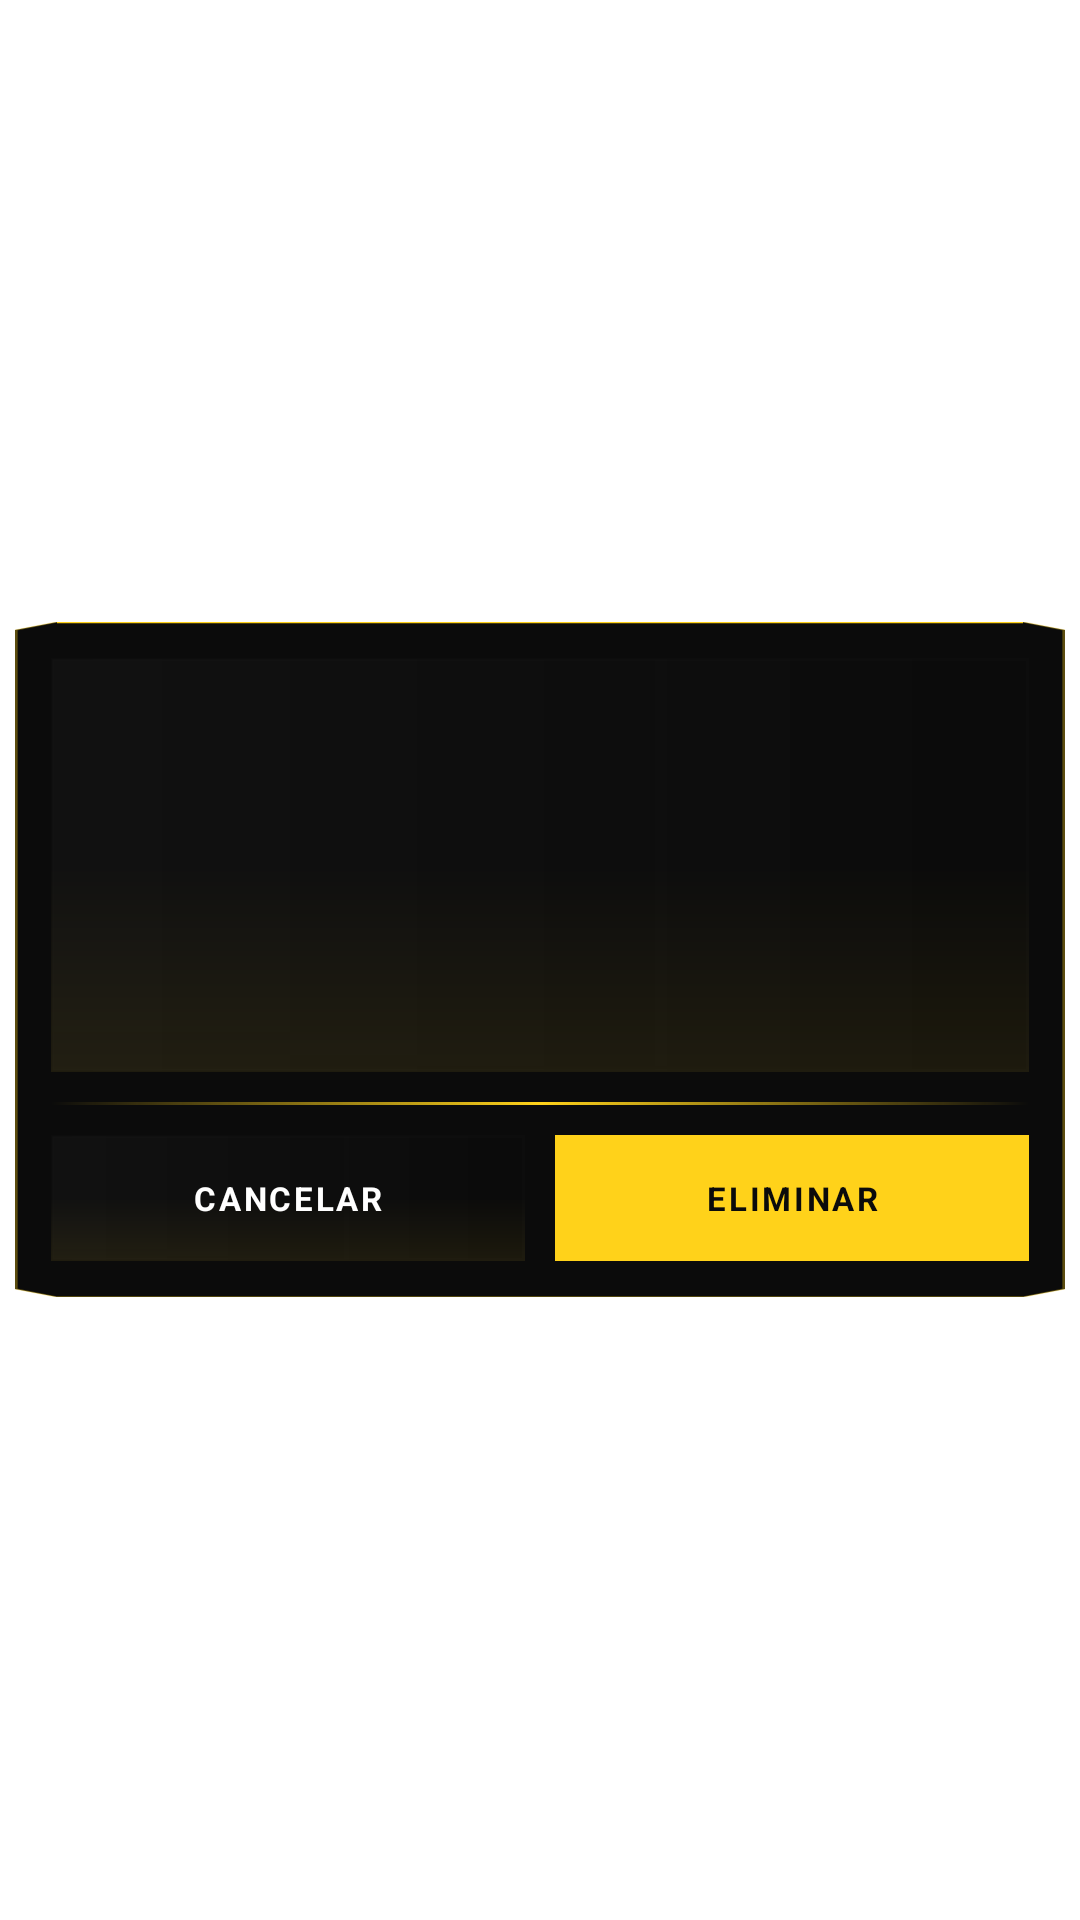

Android layout source for this screen:
<!-- AndroidManifest.xml: application theme Theme.GoldenMousePro -->
<!-- res/layout/cursor_delete.xml -->
<?xml version="1.0" encoding="utf-8"?>
<FrameLayout android:background="@android:color/transparent" android:clipChildren="false" android:clipToPadding="false" android:layout_width="fill_parent" android:layout_height="fill_parent"
  xmlns:android="http://schemas.android.com/apk/res/android">
    <LinearLayout android:layout_gravity="center" android:orientation="vertical" android:id="@id/ventanaEliminarImagen" android:background="@drawable/bg_gamer_panel" android:paddingTop="12.0dip" android:paddingBottom="12.0dip" android:layout_width="350.0dip" android:layout_height="225.0dip" android:paddingStart="12.0dip" android:paddingEnd="12.0dip">
        <FrameLayout android:background="@drawable/bg_setting" android:padding="10.0dip" android:layout_width="fill_parent" android:layout_height="0.0dip" android:layout_weight="1.0">
            <ImageView android:layout_gravity="center" android:id="@id/imgImagenEliminar" android:layout_width="fill_parent" android:layout_height="fill_parent" android:scaleType="fitCenter" android:adjustViewBounds="true" android:contentDescription="Imagen seleccionada para eliminar" />
        </FrameLayout>
        <View android:background="@drawable/bg_gold_line" android:layout_width="fill_parent" android:layout_height="1.0dip" android:layout_marginTop="10.0dip" />
        <LinearLayout android:orientation="horizontal" android:layout_width="fill_parent" android:layout_height="42.0dip" android:layout_marginTop="10.0dip">
            <TextView android:textSize="11.0sp" android:textStyle="bold" android:textColor="#ffffffff" android:gravity="center" android:id="@id/btnCancelarEliminar" android:background="@drawable/bg_setting" android:focusable="true" android:clickable="true" android:layout_width="0.0dip" android:layout_height="fill_parent" android:text="CANCELAR" android:layout_weight="1.0" android:layout_marginEnd="5.0dip" android:letterSpacing="0.08" />
            <TextView android:textSize="11.0sp" android:textStyle="bold" android:textColor="#ff0b0b0b" android:gravity="center" android:id="@id/btnConfirmarEliminar" android:background="#ffffd21a" android:focusable="true" android:clickable="true" android:layout_width="0.0dip" android:layout_height="fill_parent" android:text="ELIMINAR" android:layout_weight="1.0" android:layout_marginStart="5.0dip" android:letterSpacing="0.08" />
        </LinearLayout>
    </LinearLayout>
</FrameLayout>
<!-- resources referenced by this layout -->
<resources>
  <!-- drawable bg_gamer_panel (drawable) -->
  <?xml version="1.0" encoding="utf-8"?>
  <vector android:height="1000.0dip" android:width="300.0dip" android:viewportWidth="300.0" android:viewportHeight="1000.0"
    xmlns:android="http://schemas.android.com/apk/res/android">
      <path android:fillColor="#ff0b0b0b" android:pathData="M12,0 L288,0 L300,12 L300,988 L288,1000 L12,1000 L0,988 L0,12 Z" android:strokeColor="#55ffd21a" android:strokeWidth="1.5" />
      <path android:fillColor="#00000000" android:pathData="M12,1 L288,1" android:strokeColor="#ffffd21a" android:strokeWidth="2.0" />
      <path android:fillColor="#00000000" android:pathData="M12,999 L288,999" android:strokeColor="#35ffd21a" android:strokeWidth="1.0" />
  </vector>
  <!-- drawable bg_gold_line (drawable) -->
  <?xml version="1.0" encoding="utf-8"?>
  <shape android:shape="rectangle"
    xmlns:android="http://schemas.android.com/apk/res/android">
      <gradient android:startColor="#00ffd21a" android:endColor="#00ffd21a" android:angle="0.0" android:centerColor="#ffffd21a" />
  </shape>
  <!-- drawable bg_setting (drawable) -->
  <?xml version="1.0" encoding="utf-8"?>
  <layer-list
    xmlns:android="http://schemas.android.com/apk/res/android">
      <item>
          <shape android:shape="rectangle">
              <gradient android:startColor="#8a151515" android:endColor="#65090909" android:angle="0.0" android:centerColor="#78101010" />
              <stroke android:width="1.0dip" android:color="#281f1f1f" />
          </shape>
      </item>
      <item android:left="0.0dip" android:top="0.0dip" android:right="0.0dip" android:bottom="0.0dip">
          <shape android:shape="rectangle">
              <gradient android:startColor="#12ffd21a" android:endColor="#00ffd21a" android:angle="90.0" android:centerColor="#00ffd21a" />
          </shape>
      </item>
  </layer-list>
</resources>
